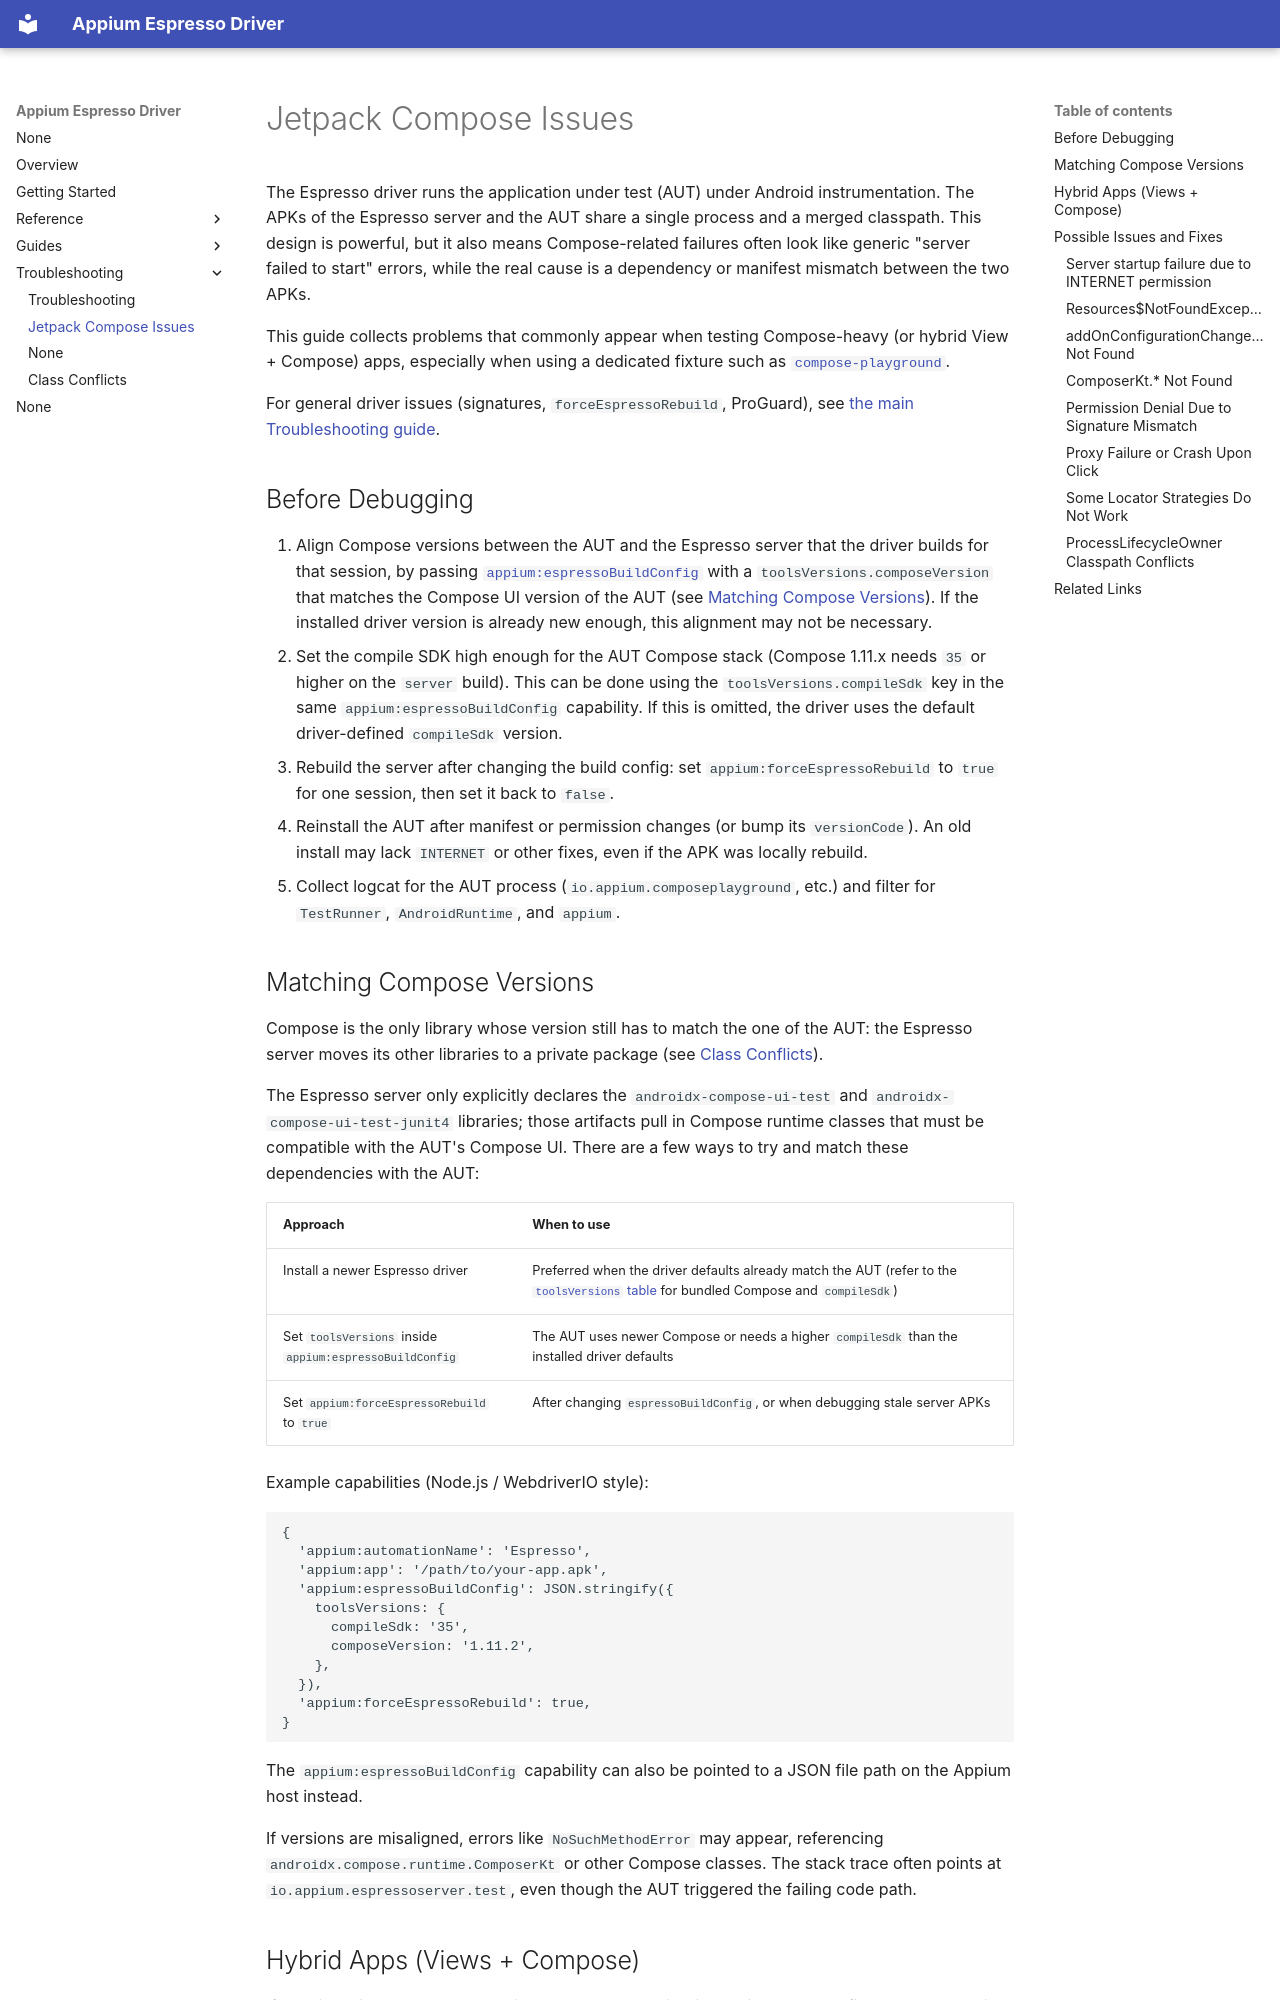

repository: appium/appium-espresso-driver · page: troubleshooting/compose/index.html · generator: mkdocs

---
title: Jetpack Compose Issues
---

The Espresso driver runs the application under test (AUT) under Android instrumentation. The
APKs of the Espresso server and the AUT share a single process and a merged classpath. This design
is powerful, but it also means Compose-related failures often look like generic "server failed to
start" errors, while the real cause is a dependency or manifest mismatch between the two APKs.

This guide collects problems that commonly appear when testing Compose-heavy (or hybrid View +
Compose) apps, especially when using a dedicated fixture such as [`compose-playground`](https://github.com/appium/appium-android/tree/main/packages/compose-playground).

For general driver issues (signatures, `forceEspressoRebuild`, ProGuard), see
[the main Troubleshooting guide](./index.md).

## Before Debugging

1. Align Compose versions between the AUT and the Espresso server that the driver builds for that
   session, by passing [`appium:espressoBuildConfig`](../reference/capabilities.md#espressobuildconfig)
   with a `toolsVersions.composeVersion` that matches the Compose UI version of the AUT (see
   [Matching Compose Versions](#matching-compose-versions)). If the installed driver version is
   already new enough, this alignment may not be necessary.
2. Set the compile SDK high enough for the AUT Compose stack (Compose 1.11.x needs `35` or higher
   on the `server` build). This can be done using the `toolsVersions.compileSdk` key in the same
   `appium:espressoBuildConfig` capability. If this is omitted, the driver uses the default
   driver-defined `compileSdk` version.
3. Rebuild the server after changing the build config: set `appium:forceEspressoRebuild` to `true`
   for one session, then set it back to `false`.
4. Reinstall the AUT after manifest or permission changes (or bump its `versionCode`). An old
   install may lack `INTERNET` or other fixes, even if the APK was locally rebuild.
5. Collect logcat for the AUT process (`io.appium.composeplayground`, etc.) and filter for
   `TestRunner`, `AndroidRuntime`, and `appium`.
